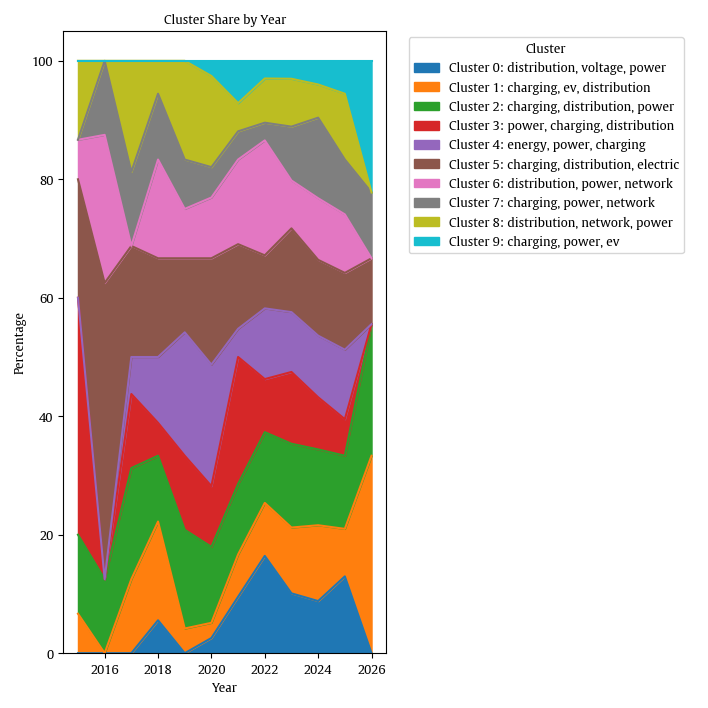

The data file committed next to this chart (first rows):
Year, 0, 1, 2, 3, 4, 5, 6, 7, 8, 9
2015, 0, 1, 2, 6, 0, 3, 1, 0, 2, 0
2016, 0, 0, 1, 0, 0, 4, 2, 1, 0, 0
2017, 0, 2, 3, 2, 1, 3, 0, 2, 3, 0
2018, 1, 3, 2, 1, 2, 3, 3, 2, 1, 0
2019, 0, 1, 4, 3, 5, 3, 2, 2, 4, 0
2020, 1, 1, 5, 4, 8, 7, 4, 2, 6, 1
2021, 4, 3, 5, 9, 2, 6, 6, 2, 2, 3
2022, 11, 6, 8, 6, 8, 6, 13, 2, 5, 2
2023, 10, 11, 14, 12, 10, 14, 8, 9, 8, 3
2024, 11, 16, 16, 11, 13, 16, 13, 17, 7, 5
2025, 21, 13, 20, 10, 19, 21, 16, 15, 18, 9
2026, 0, 3, 2, 0, 0, 1, 0, 1, 0, 2
